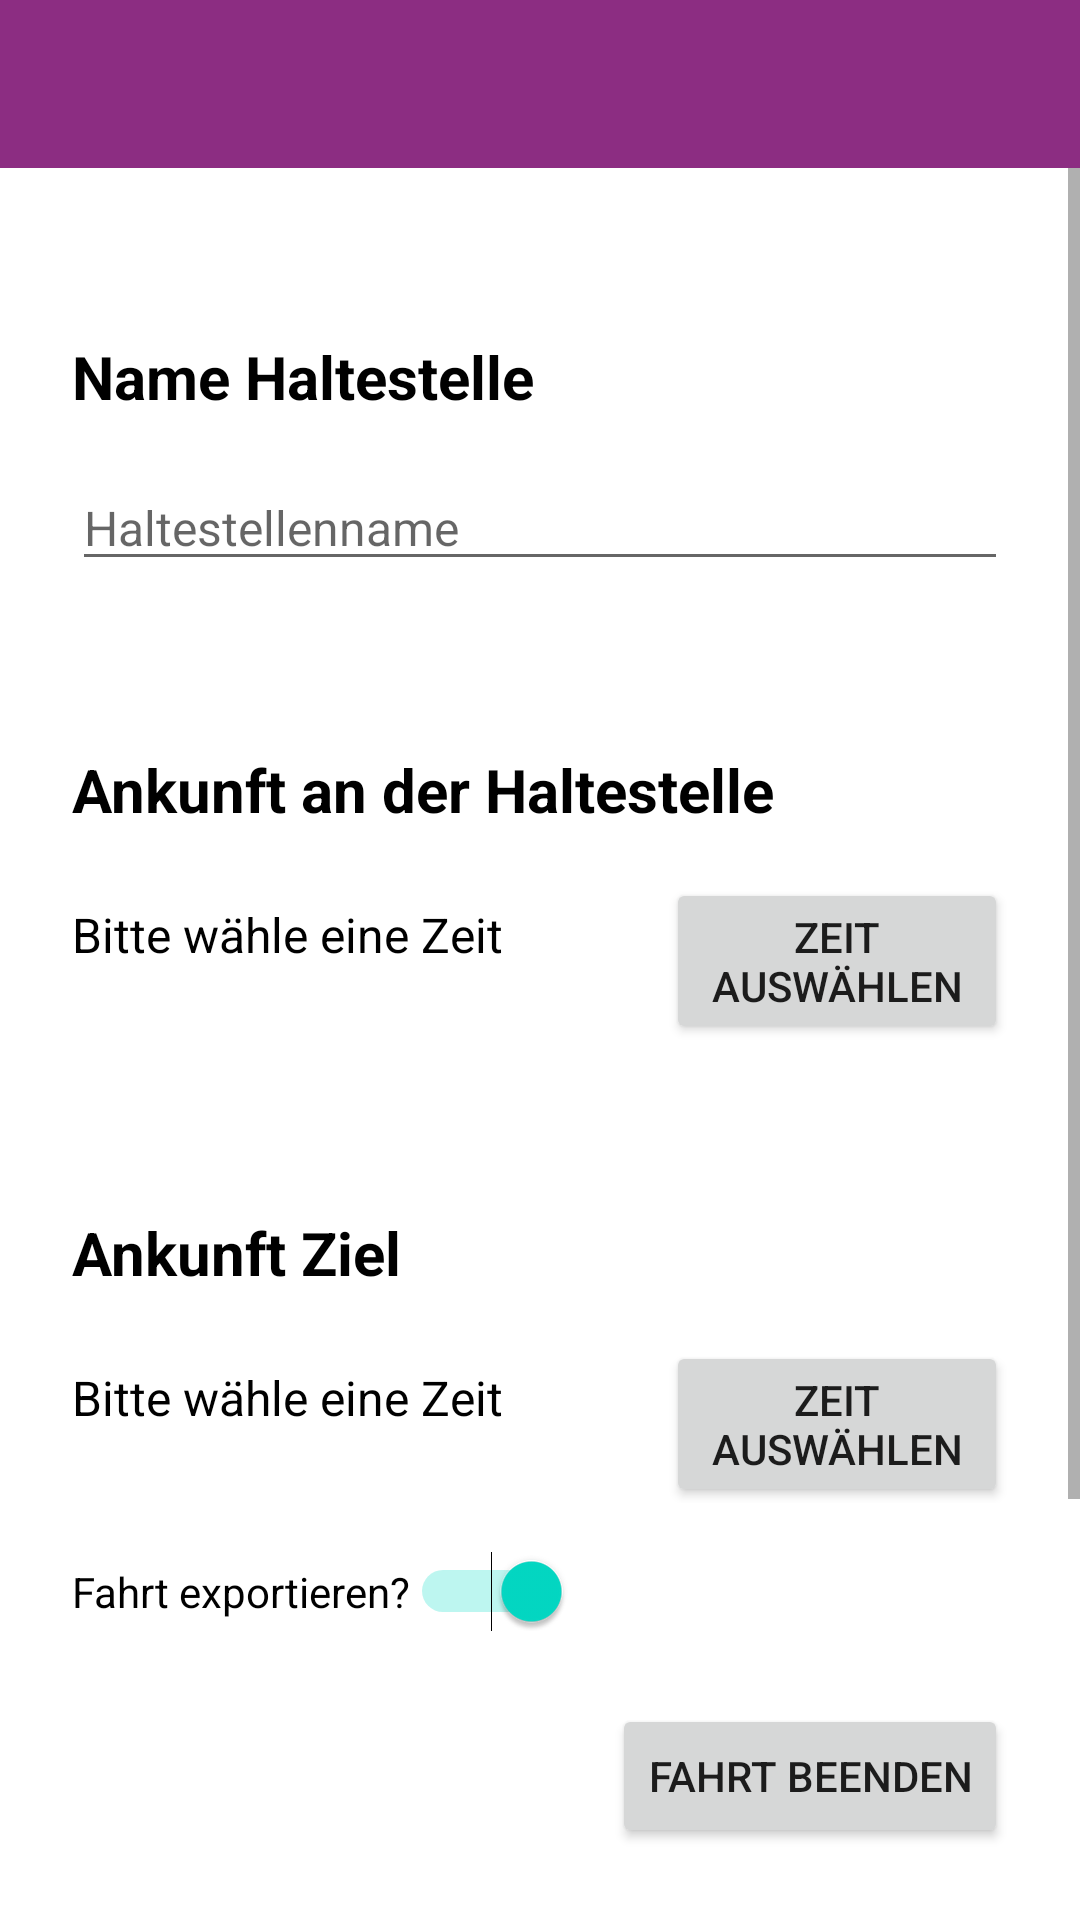

Reconstruct the res/layout file that produces this screen, plus the resources it refers to.
<!-- AndroidManifest.xml: application theme Theme.Trackify -->
<!-- res/layout/activity_fahrt_beenden.xml -->
<?xml version="1.0" encoding="utf-8"?>
<androidx.constraintlayout.widget.ConstraintLayout xmlns:android="http://schemas.android.com/apk/res/android"
    xmlns:app="http://schemas.android.com/apk/res-auto"
    xmlns:tools="http://schemas.android.com/tools"
    android:layout_width="match_parent"
    android:layout_height="match_parent"
    tools:context=".FahrtBeenden">

    <include
        android:id="@+id/include6"
        layout="@layout/toolbar_main"
        android:layout_width="match_parent"
        android:layout_height="wrap_content"
        app:layout_constraintStart_toStartOf="parent"
        app:layout_constraintTop_toTopOf="parent" />


    <ScrollView
        android:id="@+id/scroll"
        android:layout_width="match_parent"
        android:layout_height="0dp"
        android:layout_marginBottom="16dp"
        android:layout_marginTop="0dp"
        app:layout_constraintBottom_toTopOf="@+id/switch_fahrtExportieren"
        app:layout_constraintTop_toBottomOf="@id/include6">

        <LinearLayout
            android:layout_width="match_parent"
            android:layout_height="wrap_content"
            android:orientation="vertical">

            <TextView
                android:id="@+id/textView_HaltestelleZiel"
                android:layout_width="match_parent"
                android:layout_height="wrap_content"
                android:layout_marginStart="24dp"
                android:layout_marginTop="56dp"
                android:layout_marginEnd="24dp"
                android:text="Name Haltestelle"
                android:textColor="@color/black"
                android:textSize="20sp"
                android:textStyle="bold"
                app:layout_constraintEnd_toEndOf="parent"
                app:layout_constraintStart_toStartOf="parent"
                app:layout_constraintTop_toBottomOf="@+id/include6" />

            <EditText
                android:id="@+id/editText_HaltestelleZiel"
                android:layout_width="match_parent"
                android:layout_height="wrap_content"
                android:layout_marginStart="24dp"
                android:layout_marginTop="16dp"
                android:layout_marginEnd="24dp"
                android:ems="10"
                android:hint="Haltestellenname"
                android:inputType="textPersonName"
                android:textColor="@color/black"
                android:textSize="16sp"
                app:layout_constraintEnd_toEndOf="parent"
                app:layout_constraintStart_toStartOf="parent"
                app:layout_constraintTop_toBottomOf="@+id/textView_HaltestelleZiel" />


            <TextView
                android:id="@+id/textView_endzeitFahrt"
                android:layout_width="match_parent"
                android:layout_height="wrap_content"
                android:layout_marginStart="24dp"
                android:layout_marginTop="56dp"
                android:layout_marginEnd="24dp"
                android:text="Ankunft an der Haltestelle"
                android:textColor="@color/black"
                android:textSize="20sp"
                android:textStyle="bold"
                app:layout_constraintEnd_toEndOf="parent"
                app:layout_constraintStart_toStartOf="parent"
                app:layout_constraintTop_toBottomOf="@+id/editText_HaltestelleZiel" />

            <LinearLayout
                android:layout_width="match_parent"
                android:layout_height="wrap_content"
                android:orientation="horizontal">

                <TextView
                    android:id="@+id/editText_endzeitFahrt"
                    android:layout_width="wrap_content"
                    android:layout_height="wrap_content"
                    android:layout_marginStart="24dp"
                    android:layout_marginTop="16dp"
                    android:ems="10"
                    android:text="@string/text_zeitWaehlen"
                    android:textColor="@color/black"
                    android:textSize="16sp"
                    app:layout_constraintBottom_toBottomOf="@+id/button_endzeitFahrt"
                    app:layout_constraintStart_toStartOf="parent"
                    app:layout_constraintTop_toBottomOf="@+id/textView_endzeitFahrt" />

                <Button
                    android:id="@+id/button_endzeitFahrt"
                    android:layout_width="wrap_content"
                    android:layout_height="wrap_content"
                    android:layout_marginStart="8dp"
                    android:layout_marginTop="16dp"
                    android:layout_marginEnd="24dp"
                    android:text="@string/button_timePicker"
                    app:layout_constraintEnd_toEndOf="parent"
                    app:layout_constraintStart_toEndOf="@+id/editText_endzeitFahrt"
                    app:layout_constraintTop_toBottomOf="@+id/textView_endzeitFahrt" />
            </LinearLayout>

            <TextView
                android:id="@+id/textView_ankunftZiel"
                android:layout_width="match_parent"
                android:layout_height="wrap_content"
                android:layout_marginStart="24dp"
                android:layout_marginTop="56dp"
                android:layout_marginEnd="24dp"
                android:text="Ankunft Ziel"
                android:textColor="@color/black"
                android:textSize="20sp"
                android:textStyle="bold"
                app:layout_constraintEnd_toEndOf="parent"
                app:layout_constraintStart_toStartOf="parent"
                app:layout_constraintTop_toBottomOf="@+id/editText_endzeitFahrt" />

            <LinearLayout
                android:layout_width="match_parent"
                android:layout_height="wrap_content"
                android:orientation="horizontal">

                <TextView
                    android:id="@+id/editText_ankunftZiel"
                    android:layout_width="wrap_content"
                    android:layout_height="wrap_content"
                    android:layout_marginStart="24dp"
                    android:layout_marginTop="16dp"
                    android:ems="10"
                    android:text="@string/text_zeitWaehlen"
                    android:textColor="@color/black"
                    android:textSize="16sp"
                    app:layout_constraintBottom_toBottomOf="@id/button_ankunftZiel"
                    app:layout_constraintStart_toStartOf="parent"
                    app:layout_constraintTop_toBottomOf="@+id/textView_ankunftZiel" />

                <Button
                    android:id="@+id/button_ankunftZiel"
                    android:layout_width="wrap_content"
                    android:layout_height="wrap_content"
                    android:layout_marginStart="8dp"
                    android:layout_marginTop="16dp"
                    android:layout_marginEnd="24dp"
                    android:text="@string/button_timePicker"
                    app:layout_constraintEnd_toEndOf="parent"
                    app:layout_constraintStart_toEndOf="@+id/editText_ankunftZiel"
                    app:layout_constraintTop_toBottomOf="@+id/textView_ankunftZiel" />
            </LinearLayout>
        </LinearLayout>
    </ScrollView>

    <Switch
        android:id="@+id/switch_fahrtExportieren"
        android:layout_width="wrap_content"
        android:layout_height="0dp"
        android:layout_marginStart="24dp"
        android:layout_marginBottom="24dp"
        android:checked="true"
        android:text="Fahrt exportieren?"
        app:layout_constraintBottom_toTopOf="@+id/button_speichernFahrtBeenden"
        app:layout_constraintStart_toStartOf="parent" />

    <Button
        android:id="@+id/button_speichernFahrtBeenden"
        android:layout_width="wrap_content"
        android:layout_height="wrap_content"
        android:layout_marginEnd="24dp"
        android:layout_marginBottom="24dp"
        android:text="Fahrt beenden"
        app:layout_constraintBottom_toBottomOf="parent"
        app:layout_constraintEnd_toEndOf="parent" />

</androidx.constraintlayout.widget.ConstraintLayout>
<!-- res/layout/toolbar_main.xml (included above) -->
<?xml version="1.0" encoding="utf-8"?>
<androidx.constraintlayout.widget.ConstraintLayout xmlns:android="http://schemas.android.com/apk/res/android"
    xmlns:tools="http://schemas.android.com/tools"
    android:layout_width="match_parent"
    android:layout_height="match_parent"
    xmlns:app="http://schemas.android.com/apk/res-auto">

    <ImageButton
        android:id="@+id/imageButton_Profile"
        android:layout_width="45dp"
        android:layout_height="42dp"
        android:layout_marginEnd="10dp"
        android:background="?android:attr/selectableItemBackground"
        android:theme="?attr/actionBarTheme"
        android:translationZ="90dp"
        app:layout_constraintBottom_toBottomOf="@+id/toolbar"
        app:layout_constraintEnd_toEndOf="@+id/toolbar"
        app:layout_constraintTop_toTopOf="parent"
        app:srcCompat="@drawable/ic_baseline_person_24" />

    <androidx.appcompat.widget.Toolbar
        android:id="@+id/toolbar"
        android:layout_width="match_parent"
        android:layout_height="wrap_content"
        android:background="?attr/colorPrimary"
        android:minHeight="?attr/actionBarSize"
        android:theme="?attr/actionBarTheme"
        app:titleTextColor="@color/white"/>


</androidx.constraintlayout.widget.ConstraintLayout>
<!-- resources referenced by this layout -->
<resources>
  <color name="black">#FF000000</color>
  <color name="white">#FFFFFFFF</color>
  <string name="button_timePicker">Zeit auswählen</string>
  <string name="text_zeitWaehlen">Bitte wähle eine Zeit</string>
  <style name="Theme.Trackify" parent="Theme.MaterialComponents.DayNight.NoActionBar">
          
          <item name="colorPrimary">@color/purple_hka</item>
          <item name="colorPrimaryVariant">@color/red_hka</item>
          <item name="colorOnPrimary">@color/white</item>
          
          <item name="colorSecondary">@color/teal_200</item>
          <item name="colorSecondaryVariant">@color/teal_700</item>
          <item name="colorOnSecondary">@color/black</item>
          
          <item name="android:statusBarColor" tools:targetApi="l">?attr/colorOnSecondary</item>
          
      </style>
  <color name="purple_hka">#8C2D82</color>
  <color name="red_hka">#D72305</color>
  <color name="teal_200">#FF03DAC5</color>
  <color name="teal_700">#FF018786</color>
</resources>
